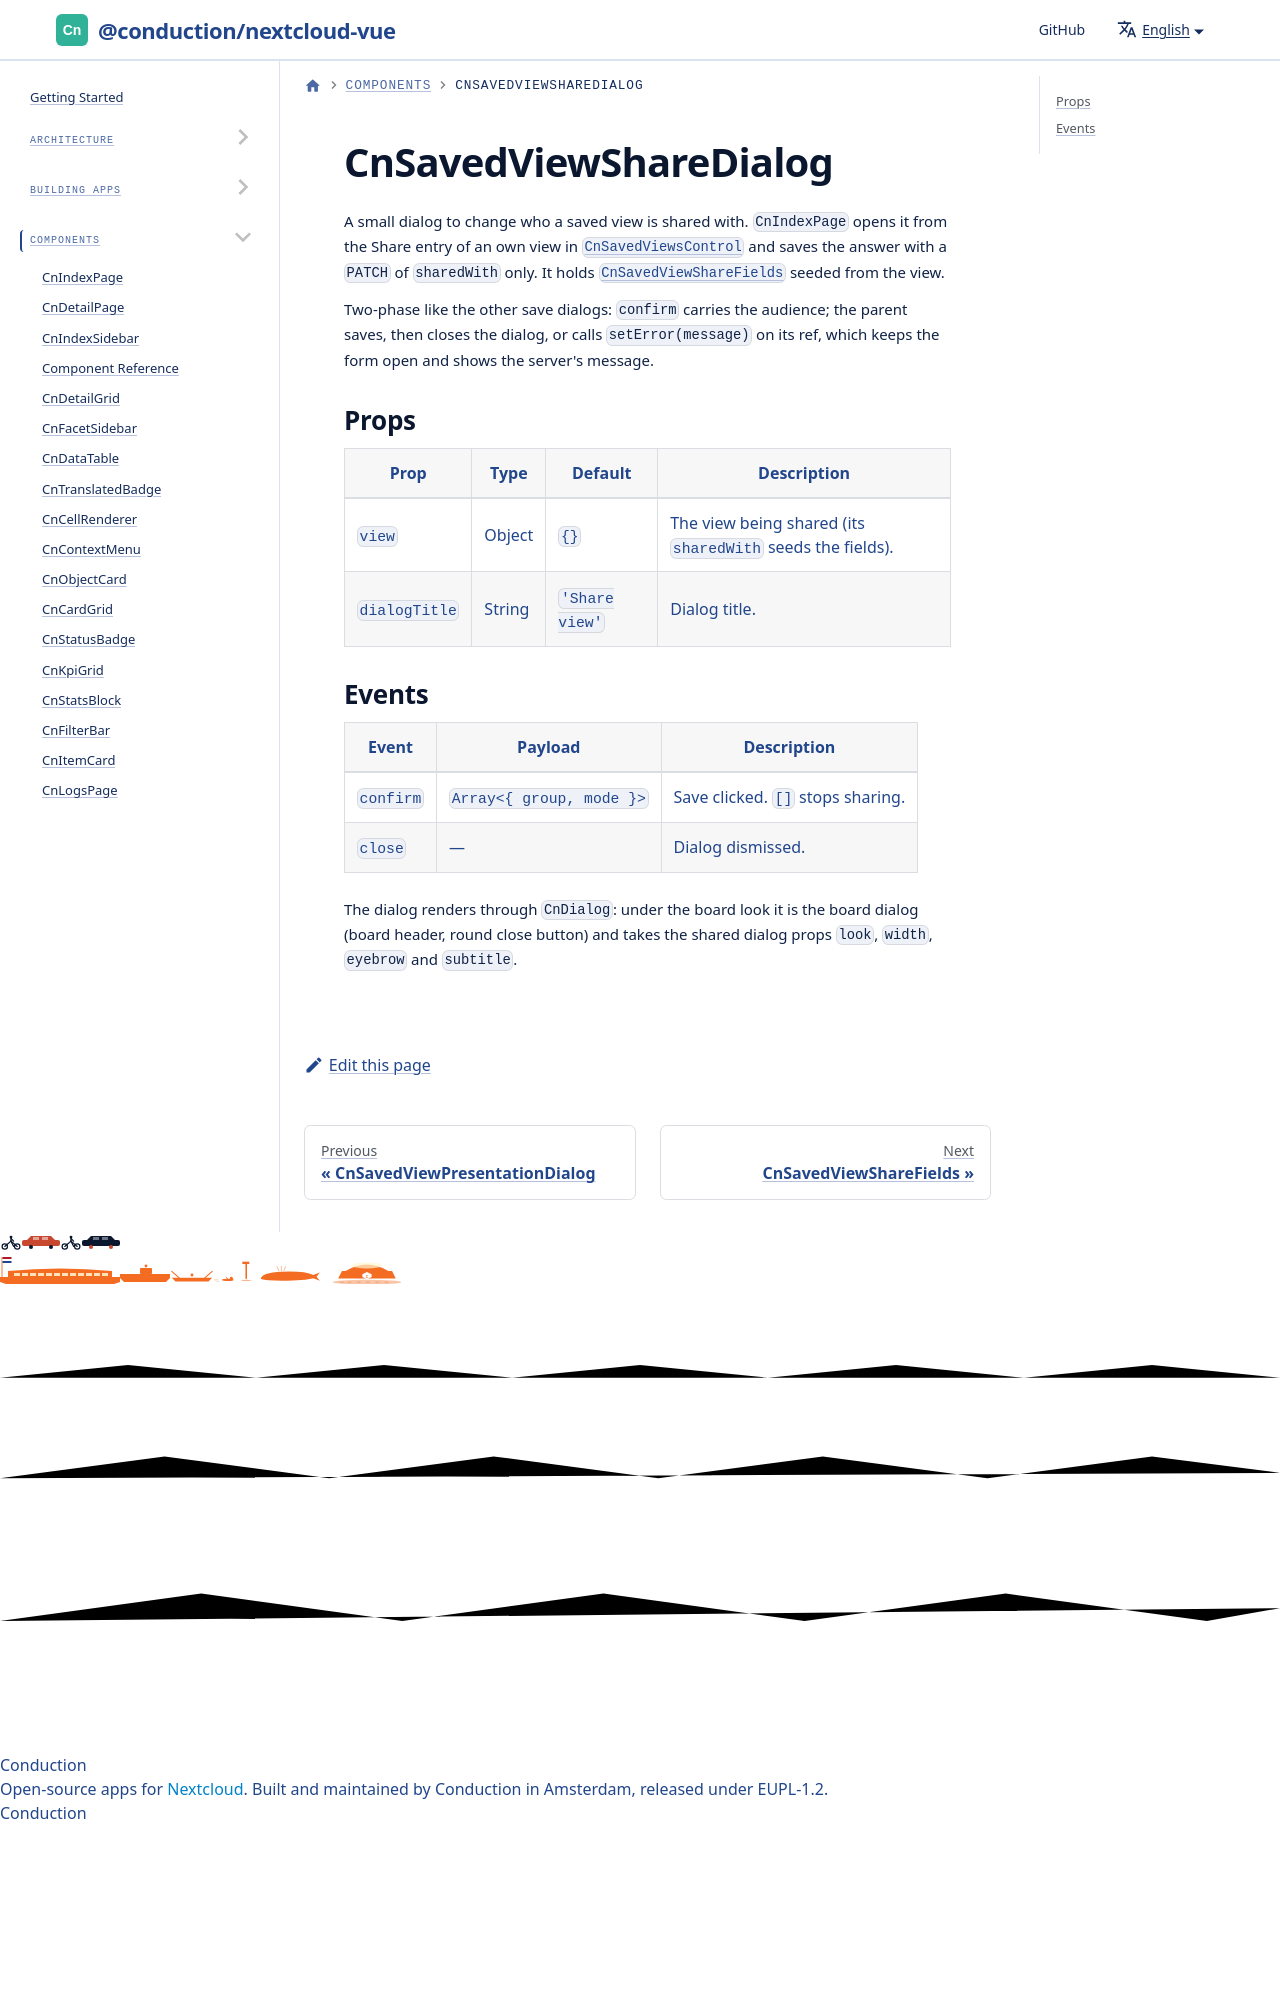

repository: ConductionNL/nextcloud-vue · page: docs/components/cn-saved-view-share-dialog/index.html · generator: docusaurus

# CnSavedViewShareDialog

A small dialog to change who a saved view is shared with. `CnIndexPage` opens it from the Share entry of an own view in [`CnSavedViewsControl`](./cn-saved-views-control.md) and saves the answer with a `PATCH` of
